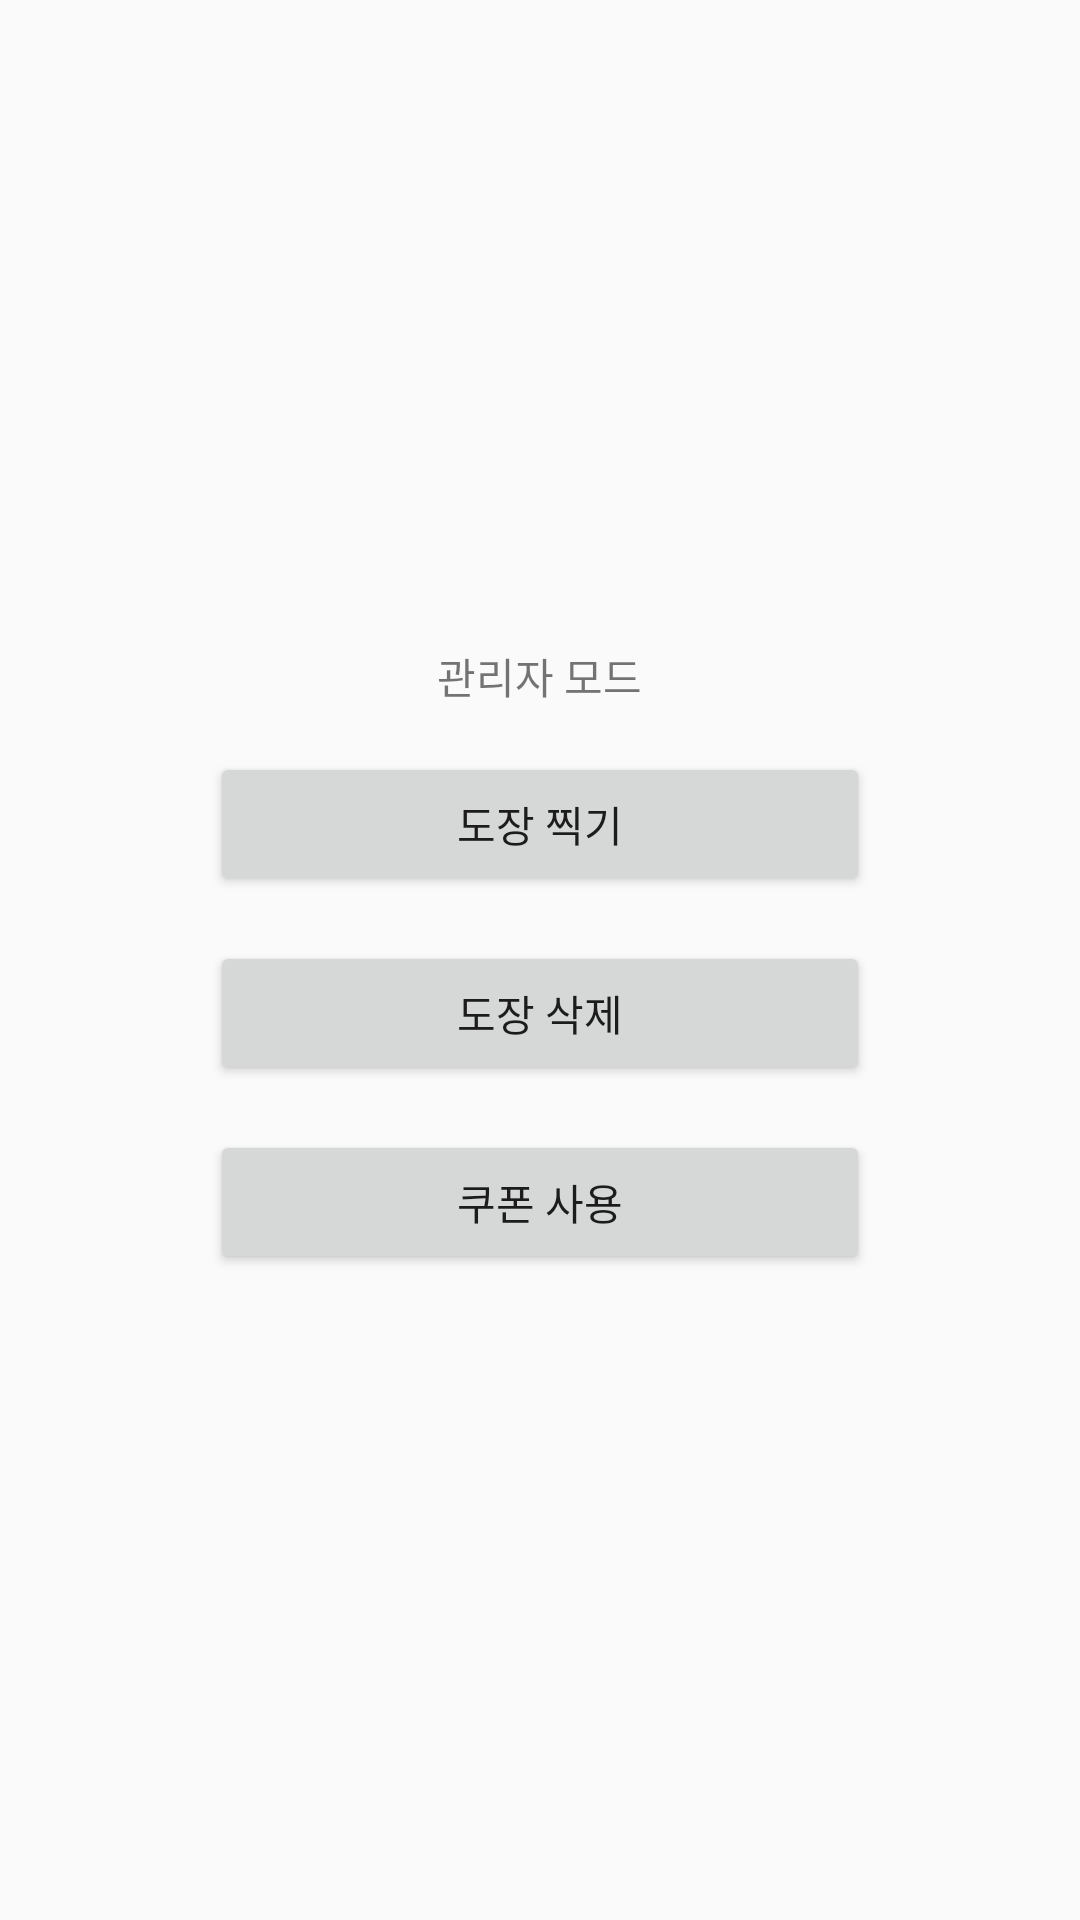

This screen was rendered from an Android layout file. Write that file and the resources it references.
<!-- AndroidManifest.xml: application theme AppTheme -->
<!-- res/layout/coupon_main.xml -->
<?xml version="1.0" encoding="utf-8"?>
<LinearLayout xmlns:android="http://schemas.android.com/apk/res/android"
    android:layout_width="match_parent"
    android:layout_height="match_parent"
    android:orientation="vertical"
    android:gravity="center"
    >


    <TextView
        android:layout_width="wrap_content"
        android:layout_height="wrap_content"
        android:layout_gravity="center"
        android:text="관리자 모드"
        />

    <Button
        android:layout_marginTop="15dp"
        android:layout_width="220dp"
        android:layout_height="wrap_content"
        android:text="도장 찍기"
        android:id="@+id/stamp"
        android:layout_gravity="center"
        />

    <Button
        android:layout_margin="15dp"
        android:layout_width="220dp"
        android:layout_height="wrap_content"
        android:id="@+id/delete"
        android:text="도장 삭제"
        android:layout_gravity="center"
        />

    <Button
        android:layout_width="220dp"
        android:layout_height="wrap_content"
        android:text="쿠폰 사용"
        android:id="@+id/use"
        android:layout_gravity="center"
        />


</LinearLayout>
<!-- resources referenced by this layout -->
<resources>
  <style name="AppTheme" parent="Theme.AppCompat.Light.DarkActionBar">
          
          <item name="colorPrimary">@color/colorPrimary</item>
          <item name="colorPrimaryDark">@color/colorPrimaryDark</item>
          <item name="colorAccent">@color/colorAccent</item>
      </style>
  <!-- not gathered from this repository: default colours our renderer supplied (Android Studio template values) -->
  <color name="colorPrimary">#FF6200EE</color>
  <color name="colorPrimaryDark">#FF3700B3</color>
  <color name="colorAccent">#FF03DAC5</color>
</resources>
